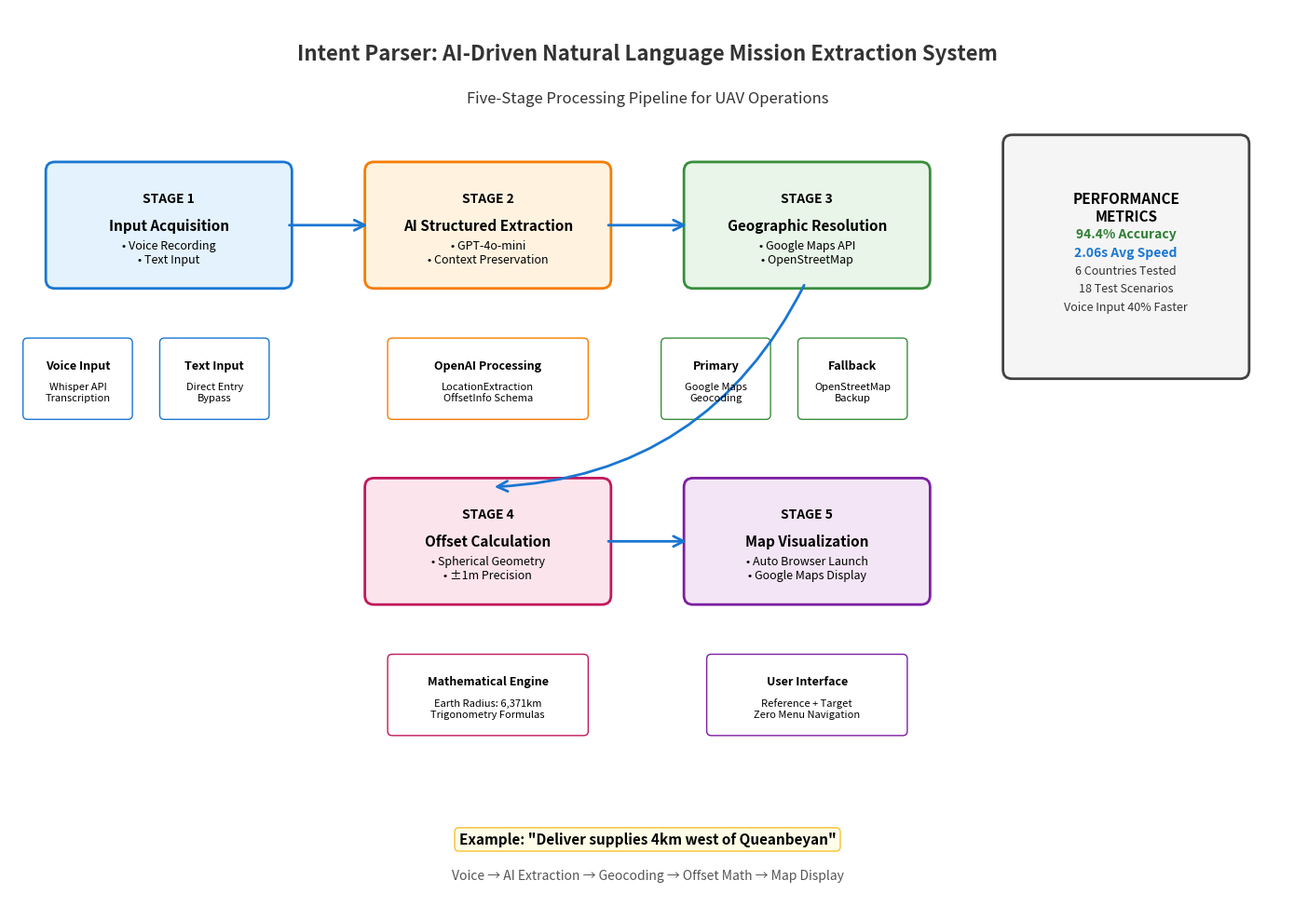

The script that saved this image: (Note: this script raises an exception after producing the figure.)
#!/usr/bin/env python3
"""
Editable Intent Parser System Architecture Flowchart Generator
Modify the parameters below to customize the flowchart appearance and content
"""

import matplotlib
matplotlib.use('Agg')  # Use non-interactive backend
import matplotlib.pyplot as plt
import matplotlib.patches as patches
from matplotlib.patches import FancyBboxPatch, ConnectionPatch
import numpy as np

# EDITABLE PARAMETERS - Modify these to customize your flowchart
FLOWCHART_CONFIG = {
    # Overall layout
    'figure_size': (14, 10),
    'title': 'Intent Parser: AI-Driven Natural Language Mission Extraction System',
    'subtitle': 'Five-Stage Processing Pipeline for UAV Operations',
    
    # Colors (modify these hex codes to change colors)
    'colors': {
        'input': '#E3F2FD',      # Light blue
        'ai': '#FFF3E0',         # Light orange  
        'geo': '#E8F5E8',        # Light green
        'calc': '#FCE4EC',       # Light pink
        'viz': '#F3E5F5',        # Light purple
        'arrow': '#1976D2',      # Blue
        'text': '#333333',       # Dark gray
        'performance': '#F5F5F5', # Light gray
    },
    
    # Stage configurations
    'stages': {
        'stage1': {
            'title': 'Input Acquisition',
            'subtitle': '• Voice Recording\n• Text Input',
            'position': (0.5, 7),
            'size': (2.5, 1.2),
            'details': [
                {'title': 'Voice Input', 'content': 'Whisper API\nTranscription', 'pos': (0.2, 5.5)},
                {'title': 'Text Input', 'content': 'Direct Entry\nBypass', 'pos': (1.7, 5.5)}
            ]
        },
        'stage2': {
            'title': 'AI Structured Extraction',
            'subtitle': '• GPT-4o-mini\n• Context Preservation',
            'position': (4, 7),
            'size': (2.5, 1.2),
            'details': [
                {'title': 'OpenAI Processing', 'content': 'LocationExtraction\nOffsetInfo Schema', 'pos': (4.2, 5.5)}
            ]
        },
        'stage3': {
            'title': 'Geographic Resolution',
            'subtitle': '• Google Maps API\n• OpenStreetMap',
            'position': (7.5, 7),
            'size': (2.5, 1.2),
            'details': [
                {'title': 'Primary', 'content': 'Google Maps\nGeocoding', 'pos': (7.2, 5.5)},
                {'title': 'Fallback', 'content': 'OpenStreetMap\nBackup', 'pos': (8.7, 5.5)}
            ]
        },
        'stage4': {
            'title': 'Offset Calculation',
            'subtitle': '• Spherical Geometry\n• ±1m Precision',
            'position': (4, 3.5),
            'size': (2.5, 1.2),
            'details': [
                {'title': 'Mathematical Engine', 'content': 'Earth Radius: 6,371km\nTrigonometry Formulas', 'pos': (4.2, 2)}
            ]
        },
        'stage5': {
            'title': 'Map Visualization',
            'subtitle': '• Auto Browser Launch\n• Google Maps Display',
            'position': (7.5, 3.5),
            'size': (2.5, 1.2),
            'details': [
                {'title': 'User Interface', 'content': 'Reference + Target\nZero Menu Navigation', 'pos': (7.7, 2)}
            ]
        }
    },
    
    # Performance metrics (edit these values)
    'performance_metrics': {
        'title': 'PERFORMANCE\nMETRICS',
        'position': (11, 6),
        'size': (2.5, 2.5),
        'metrics': [
            {'text': '94.4% Accuracy', 'color': '#2E7D32', 'bold': True},
            {'text': '2.06s Avg Speed', 'color': '#1976D2', 'bold': True},
            {'text': '6 Countries Tested', 'color': '#333333', 'bold': False},
            {'text': '18 Test Scenarios', 'color': '#333333', 'bold': False},
            {'text': 'Voice Input 40% Faster', 'color': '#333333', 'bold': False},
        ]
    },
    
    # Example text at bottom
    'example': {
        'main': 'Example: "Deliver supplies 4km west of Queanbeyan"',
        'flow': 'Voice → AI Extraction → Geocoding → Offset Math → Map Display'
    }
}

def create_stage_box(ax, stage_key, stage_config, color):
    """Create a stage box with title and subtitle"""
    pos = stage_config['position']
    size = stage_config['size']
    
    # Main stage box
    stage_box = FancyBboxPatch(pos, size[0], size[1], boxstyle="round,pad=0.1", 
                              facecolor=color, edgecolor=get_border_color(color), linewidth=2)
    ax.add_patch(stage_box)
    
    # Stage number and title
    center_x = pos[0] + size[0]/2
    center_y = pos[1] + size[1]/2
    
    ax.text(center_x, center_y + 0.3, f'STAGE {stage_key[-1]}', ha='center', va='center', 
            fontweight='bold', fontsize=10)
    ax.text(center_x, center_y, stage_config['title'], ha='center', va='center', 
            fontweight='bold', fontsize=11)
    ax.text(center_x, center_y - 0.3, stage_config['subtitle'], ha='center', va='center', 
            fontsize=9)
    
    return center_x, center_y

def create_detail_boxes(ax, stage_config, color):
    """Create detail boxes for each stage"""
    for detail in stage_config['details']:
        detail_box = FancyBboxPatch(detail['pos'], 1.1 if len(stage_config['details']) == 2 else 2.1, 0.8, 
                                   boxstyle="round,pad=0.05", facecolor='#FFFFFF', 
                                   edgecolor=get_border_color(color), linewidth=1)
        ax.add_patch(detail_box)
        
        detail_center_x = detail['pos'][0] + (1.1 if len(stage_config['details']) == 2 else 2.1)/2
        detail_center_y = detail['pos'][1] + 0.4
        
        ax.text(detail_center_x, detail_center_y + 0.15, detail['title'], ha='center', va='center', 
                fontweight='bold', fontsize=9)
        ax.text(detail_center_x, detail_center_y - 0.15, detail['content'], ha='center', va='center', 
                fontsize=8)

def get_border_color(facecolor):
    """Get appropriate border color for each facecolor"""
    color_map = {
        '#E3F2FD': '#1976D2',
        '#FFF3E0': '#F57C00',
        '#E8F5E8': '#388E3C',
        '#FCE4EC': '#C2185B',
        '#F3E5F5': '#7B1FA2'
    }
    return color_map.get(facecolor, '#333333')

def create_performance_box(ax, config):
    """Create performance metrics box"""
    perf_config = config['performance_metrics']
    perf_box = FancyBboxPatch(perf_config['position'], perf_config['size'][0], perf_config['size'][1], 
                             boxstyle="round,pad=0.1", facecolor=config['colors']['performance'], 
                             edgecolor='#424242', linewidth=2)
    ax.add_patch(perf_box)
    
    center_x = perf_config['position'][0] + perf_config['size'][0]/2
    base_y = perf_config['position'][1] + perf_config['size'][1] - 0.7
    
    ax.text(center_x, base_y, perf_config['title'], ha='center', va='center', 
            fontweight='bold', fontsize=11)
    
    y_offset = 0.3
    for metric in perf_config['metrics']:
        ax.text(center_x, base_y - y_offset, metric['text'], ha='center', va='center', 
                fontweight='bold' if metric['bold'] else 'normal', 
                fontsize=10 if metric['bold'] else 9, color=metric['color'])
        y_offset += 0.2

def create_arrows(ax, config):
    """Create flow arrows between stages"""
    arrow_color = config['colors']['arrow']
    
    # Stage 1 to Stage 2
    arrow1 = ConnectionPatch((3, 7.6), (4, 7.6), "data", "data",
                            arrowstyle="->", shrinkA=5, shrinkB=5, 
                            mutation_scale=20, fc=arrow_color, ec=arrow_color, linewidth=2)
    ax.add_patch(arrow1)
    
    # Stage 2 to Stage 3  
    arrow2 = ConnectionPatch((6.5, 7.6), (7.5, 7.6), "data", "data",
                            arrowstyle="->", shrinkA=5, shrinkB=5, 
                            mutation_scale=20, fc=arrow_color, ec=arrow_color, linewidth=2)
    ax.add_patch(arrow2)
    
    # Stage 3 to Stage 4 (curved)
    arrow3 = ConnectionPatch((8.75, 7), (5.25, 4.7), "data", "data",
                            arrowstyle="->", shrinkA=5, shrinkB=5, 
                            mutation_scale=20, fc=arrow_color, ec=arrow_color, linewidth=2,
                            connectionstyle="arc3,rad=-0.3")
    ax.add_patch(arrow3)
    
    # Stage 4 to Stage 5
    arrow4 = ConnectionPatch((6.5, 4.1), (7.5, 4.1), "data", "data",
                            arrowstyle="->", shrinkA=5, shrinkB=5, 
                            mutation_scale=20, fc=arrow_color, ec=arrow_color, linewidth=2)
    ax.add_patch(arrow4)

def create_editable_flowchart(config=FLOWCHART_CONFIG):
    """Main function to create the flowchart with editable configuration"""
    
    # Create figure and axis
    fig, ax = plt.subplots(1, 1, figsize=config['figure_size'])
    ax.set_xlim(0, 14)
    ax.set_ylim(0, 10)
    ax.axis('off')
    
    # Title
    ax.text(7, 9.5, config['title'], ha='center', va='center', fontsize=16, 
            fontweight='bold', color=config['colors']['text'])
    ax.text(7, 9, config['subtitle'], ha='center', va='center', fontsize=12, 
            style='italic', color=config['colors']['text'])
    
    # Create all stages
    stage_colors = [config['colors']['input'], config['colors']['ai'], 
                   config['colors']['geo'], config['colors']['calc'], config['colors']['viz']]
    
    for i, (stage_key, stage_config) in enumerate(config['stages'].items()):
        create_stage_box(ax, stage_key, stage_config, stage_colors[i])
        create_detail_boxes(ax, stage_config, stage_colors[i])
    
    # Create performance metrics box
    create_performance_box(ax, config)
    
    # Create arrows
    create_arrows(ax, config)
    
    # Add example text at bottom
    ax.text(7, 0.8, config['example']['main'], ha='center', va='center', fontsize=11, 
            fontweight='bold', bbox=dict(boxstyle="round,pad=0.3", facecolor='#FFFDE7', 
            edgecolor='#FBC02D'))
    ax.text(7, 0.4, config['example']['flow'], ha='center', va='center', fontsize=10, 
            style='italic', color='#555555')
    
    plt.tight_layout()
    return fig

def main():
    """Generate both PNG and SVG versions of the flowchart"""
    
    # Generate the flowchart
    fig = create_editable_flowchart()
    
    # Save as PNG (high resolution)
    png_path = '/home/moham/mavsdk_bin/mini/INTENT_PARSER_FLOWCHART_EDITABLE.png'
    fig.savefig(png_path, dpi=300, bbox_inches='tight', 
                facecolor='white', edgecolor='none')
    
    # Save as SVG (vector format - fully editable)
    svg_path = '/home/moham/mavsdk_bin/mini/INTENT_PARSER_FLOWCHART_EDITABLE.svg'
    fig.savefig(svg_path, format='svg', bbox_inches='tight',
                facecolor='white', edgecolor='none')
    
    print("=== EDITABLE FLOWCHART FILES GENERATED ===")
    print(f"PNG Version: {png_path}")
    print(f"SVG Version: {svg_path}")
    print("\n=== HOW TO EDIT ===")
    print("1. PYTHON SCRIPT EDITING:")
    print("   - Modify FLOWCHART_CONFIG dictionary at the top of this file")
    print("   - Change colors, text, positions, sizes, performance metrics")
    print("   - Run the script again to regenerate")
    print("\n2. SVG EDITING:")
    print("   - Open the .svg file in:")
    print("     • Inkscape (free, full-featured)")
    print("     • Adobe Illustrator")
    print("     • CorelDRAW")
    print("     • Web browsers (basic editing)")
    print("   - Edit text, colors, shapes, positions directly")
    print("   - Export to PNG, PDF, or other formats")
    print("\n3. CONFIGURATION OPTIONS:")
    print("   - Colors: Modify hex codes in 'colors' section")
    print("   - Text: Change titles, subtitles, performance metrics")
    print("   - Layout: Adjust positions and sizes")
    print("   - Content: Add/remove stages or details")
    
    plt.close(fig)

if __name__ == "__main__":
    main()
